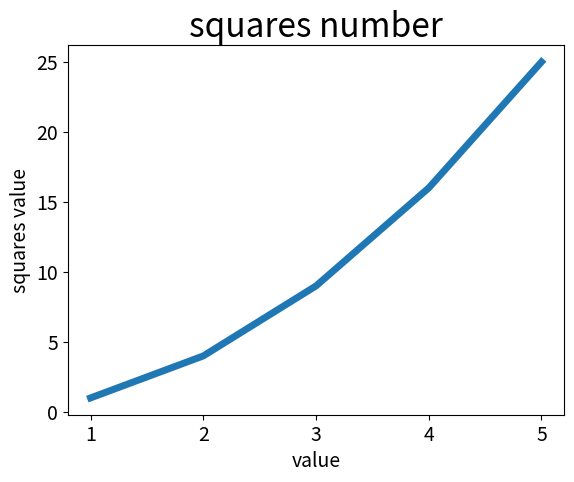

This figure's Python source:
import sys
import io

sys.stdout = io.TextIOWrapper(sys.stdout.buffer,encoding='utf-8')
import matplotlib.pyplot as plt
# 平方数
squares = [1,4,9,16,25]
input_values = [1,2,3,4,5]
plt.plot(input_values,squares,linewidth= 5)

# 设置图标标题，并给坐标轴加上标签
plt.title('squares number',fontsize = 24)

plt.xlabel('value',fontsize=14)

plt.ylabel('squares value',fontsize= 14)

plt.tick_params(axis= 'both',labelsize =14)

plt.show()
